pico-8 play session: mixed d-pad (fixed 12-tick cycle), after a click and taps of 🅾, ❎, 🅾+❎, 🅾 in the second before t = 0

[t = 1 s] mixed d-pad (1.2s cycle ×~1): → ← ↑ ↓ + 🅾/❎ taps, ~1s
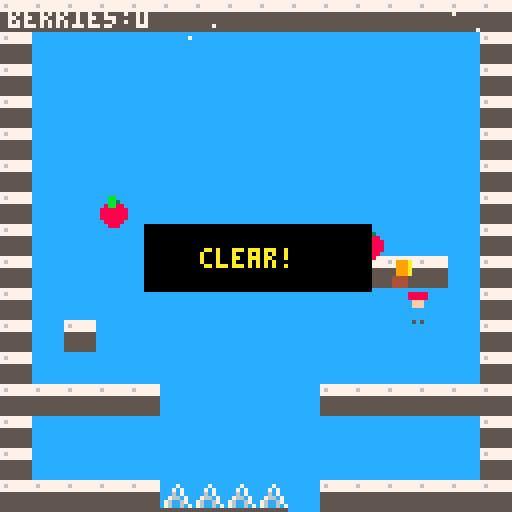

pico-8 cartridge
version 8
__lua__
-- design notes
-- emulating celeste classic: tight run, single jump, 8-dir dash,
-- spike death, collectible strawberries, and a single-screen room.
-- constants: run 1.4, jump -2.8, gravity 0.25, max fall 3.0,
-- dash 5.0 for 10f, freeze 2f. hitbox 6x6.
-- forced obstacle: a 5-tile (40px) pit; max run-jump ~33px,
-- so a straight jump falls short but a dash crosses easily.

-- controls:
--  left/right: move
--  up/down: aim dash
--  z/c (btnp 4): jump
--  x/v (btnp 5): dash

run_spd=1.4
jump_v=-2.8
grav=0.25
max_fall=3.0
dash_spd=5.0
dash_dur=10
frz_dur=2

function _init()
 p={x=16,y=89,vx=0,vy=0,face=1,can_dash=true,dash=0,freeze=0,dead=0}
 berries={
  {x=3,y=6,got=false},
  {x=11,y=7,got=false}
 }
 goal={x=12,y=8}
 score=0
 win=false
 fr=0
 parts={}
 trail={}
 -- 16x16 tile grid. 1=solid, 2=spike(up)
 -- 5-tile pit (x=5..9) between start (x=0..4) and right side (x=10..15).
 map_d={
  {1,1,1,1,1,1,1,1,1,1,1,1,1,1,1,1},
  {1,0,0,0,0,0,0,0,0,0,0,0,0,0,0,1},
  {1,0,0,0,0,0,0,0,0,0,0,0,0,0,0,1},
  {1,0,0,0,0,0,0,0,0,0,0,0,0,0,0,1},
  {1,0,0,0,0,0,0,0,0,0,0,0,0,0,0,1},
  {1,0,0,0,0,0,0,0,0,0,0,0,0,0,0,1},
  {1,0,0,0,0,0,0,0,0,0,0,0,0,0,0,1},
  {1,0,0,0,0,0,0,0,0,0,0,0,0,0,0,1},
  {1,0,0,0,0,0,0,0,0,0,0,1,1,1,0,1},
  {1,0,0,0,0,0,0,0,0,0,0,0,0,0,0,1},
  {1,0,1,0,0,0,0,0,0,0,0,0,0,0,0,1},
  {1,0,0,0,0,0,0,0,0,0,0,0,0,0,0,1},
  {1,1,1,1,1,0,0,0,0,0,1,1,1,1,1,1},
  {1,0,0,0,0,0,0,0,0,0,0,0,0,0,0,1},
  {1,0,0,0,0,0,0,0,0,0,0,0,0,0,0,1},
  {1,1,1,1,1,0,0,0,0,0,1,1,1,1,1,1}
 }
 -- spikes in the pit floor
 map_d[16][6]=2
 map_d[16][7]=2
 map_d[16][8]=2
 map_d[16][9]=2
end

function solid(tx,ty)
 if tx<0 or tx>15 or ty<0 or ty>15 then return true end
 return map_d[ty+1][tx+1]==1
end

function _update()
 if win then return end
 fr+=1

 if p.freeze>0 then
  p.freeze-=1
  return
 end

 if p.dead>0 then
  p.dead-=1
  if p.dead==0 then
   p.x=16; p.y=89
   p.vx=0; p.vy=0
   p.dash=0; p.freeze=0
   p.can_dash=true
   for b in all(berries) do b.got=false end
   score=0
  end
  return
 end

 -- dash
 if btnp(5) and p.can_dash then
  start_dash()
 end

 if p.dash>0 then
  p.dash-=1
  add(trail,{x=p.x+3,y=p.y+3,life=10})

  -- move during dash, no gravity, no run accel
  p.x+=p.vx
  if p.vx>0 then
   if solid_tile(p.x+6,p.y+1) or solid_tile(p.x+6,p.y+4) then
    p.x=flr((p.x+6)/8)*8-7
    p.vx=0
   end
  elseif p.vx<0 then
   if solid_tile(p.x,p.y+1) or solid_tile(p.x,p.y+4) then
    p.x=flr((p.x)/8)*8+8
    p.vx=0
   end
  end

  p.y+=p.vy
   if p.vy>=0 then
    if solid_tile(p.x+2,p.y+7) or solid_tile(p.x+5,p.y+7) then
     p.y=flr((p.y+7)/8)*8-7
     p.vy=0
     p.can_dash=true
    end
   elseif p.vy<0 then
   if solid_tile(p.x+2,p.y) or solid_tile(p.x+5,p.y) then
    p.y=flr(p.y/8)*8+8
    p.vy=0
   end
  end

  if p.dash==0 then
   -- dash ends; retain a little momentum
   p.vx*=0.2
   p.vy*=0.2
  end

  if p.y>128 or p.x<0 or p.x>122 then die() end
  return
 end

 -- run / aim
 local mx=0
 if btn(0) then mx=-1; p.face=-1 end
 if btn(1) then mx=1; p.face=1 end
 p.vx=mx*run_spd

 -- gravity
 p.vy+=grav
 if p.vy>max_fall then p.vy=max_fall end

 -- jump
 if btnp(4) and on_ground() then
  p.vy=jump_v
 end

 -- move x
 p.x+=p.vx
  if p.vx>0 then
   if solid_tile(p.x+6,p.y+1) or solid_tile(p.x+6,p.y+4) then
    p.x=flr((p.x+6)/8)*8-7
    p.vx=0
   end
  elseif p.vx<0 then
   if solid_tile(p.x,p.y+1) or solid_tile(p.x,p.y+4) then
    p.x=flr((p.x)/8)*8+8
    p.vx=0
   end
  end

  -- move y
 p.y+=p.vy
  if p.vy>=0 then
   if solid_tile(p.x+2,p.y+7) or solid_tile(p.x+5,p.y+7) then
    p.y=flr((p.y+7)/8)*8-7
    p.vy=0
    p.can_dash=true
   end
  elseif p.vy<0 then
  if solid_tile(p.x+2,p.y) or solid_tile(p.x+5,p.y) then
   p.y=flr(p.y/8)*8+8
   p.vy=0
  end
 end

 -- bounds / pit
 if p.y>128 or p.x<0 or p.x>122 then die() end

 -- spikes (only when falling and spike is under feet)
 for ox=0,1 do
  local tx=flr((p.x+2+ox*3)/8)
  local ty=flr((p.y+7)/8)
  if tx>=0 and tx<16 and ty>=0 and ty<16 then
   if map_d[ty+1][tx+1]==2 and p.vy>=0 then
    die()
   end
  end
 end

 -- strawberries
 for b in all(berries) do
  if not b.got and near(b.x*8+4,b.y*8+4,8) then
   b.got=true
   score+=1
  end
 end

 -- goal
 if near(goal.x*8+4,goal.y*8+4,10) then
  win=true
 end

 -- ambient particles (snow)
 if rnd()<0.15 then
  add(parts,{x=rnd(128),y=0,vx=rnd(0.4)-0.2,vy=rnd(0.4)+0.2,life=60+rnd(60),col=7})
 end
 for e in all(parts) do
  e.x+=e.vx; e.y+=e.vy; e.life-=1
  if e.life<=0 then del(parts,e) end
 end
 for t in all(trail) do
  t.life-=1
  if t.life<=0 then del(trail,t) end
 end
end

function solid_tile(cx,cy)
 return solid(flr(cx/8),flr(cy/8))
end

function on_ground()
 return solid(flr((p.x+3)/8),flr((p.y+8)/8))
end

function near(tx,ty,d)
 local dx=(p.x+3)-tx
 local dy=(p.y+3)-ty
 return dx*dx+dy*dy<d*d
end

function start_dash()
 local dx=0; local dy=0
 if btn(0) then dx=-1 end
 if btn(1) then dx=1 end
 if btn(2) then dy=-1 end
 if btn(3) then dy=1 end
 if dx==0 and dy==0 then dx=p.face end
 if dx!=0 and dy!=0 then
  dx*=0.707
  dy*=0.707
 end
 p.vx=dx*dash_spd
 p.vy=dy*dash_spd
 p.dash=dash_dur
 p.freeze=frz_dur
 p.can_dash=false
end

function die()
 p.dead=20
 p.vx=0; p.vy=0
 p.dash=0
 p.can_dash=true
end

function _draw()
 cls(12)

 -- map
 for ty=0,15 do
  for tx=0,15 do
   local t=map_d[ty+1][tx+1]
   if t==1 then
    rectfill(tx*8,ty*8,tx*8+7,ty*8+7,5)
    rectfill(tx*8,ty*8,tx*8+7,ty*8+2,7)
    pset(tx*8+1,ty*8+1,6)
   elseif t==2 then
    -- up spike
    local x=tx*8; local y=ty*8+7
    line(x,y,x+4,y-6,7)
    line(x+4,y-6,x+7,y,7)
    line(x+1,y,x+3,y-4,6)
    line(x+3,y-4,x+6,y,6)
    line(x,y,x+7,y,5)
   end
  end
 end

 -- berries
 for b in all(berries) do
  if not b.got then
   local x=b.x*8; local y=b.y*8
   circfill(x+4,y+5,3,8)
   rectfill(x+3,y+1,x+4,y+3,11)
   pset(x+5,y+2,3)
  end
 end

 -- goal flag
 local gx=goal.x*8; local gy=goal.y*8
 rectfill(gx+2,gy+5,gx+5,gy+7,4)
 rectfill(gx+3,gy+1,gx+6,gy+4,9)
 rectfill(gx+6,gy+1,gx+6,gy+4,10)

 -- dash trail
 for t in all(trail) do
  circfill(t.x,t.y,flr(t.life/4)+1,7)
 end

 -- player
 if p.dead==0 then
  local pc=12
  local hair=p.can_dash and 8 or 2
  rectfill(p.x+1,p.y+3,p.x+5,p.y+6,pc)
  rectfill(p.x+2,p.y+1,p.x+4,p.y+3,15)
  rectfill(p.x+1,p.y,p.x+5,p.y+1,hair)
  pset(p.x+2,p.y+7,5)
  pset(p.x+4,p.y+7,5)
 end

 -- particles
 for e in all(parts) do
  pset(e.x,e.y,e.col)
 end

 -- ui
 print("berries:"..score,2,2,7)
 if win then
  rectfill(36,56,92,72,0)
  print("clear!",50,62,10)
 end
end
__gfx__
00000000000000000000000000000000000000000000000000000000000000000000000000000000000000000000000000000000000000000000000000000000
00000000000000000000000000000000000000000000000000000000000000000000000000000000000000000000000000000000000000000000000000000000
00000000000000000000000000000000000000000000000000000000000000000000000000000000000000000000000000000000000000000000000000000000
00000000000000000000000000000000000000000000000000000000000000000000000000000000000000000000000000000000000000000000000000000000
00000000000000000000000000000000000000000000000000000000000000000000000000000000000000000000000000000000000000000000000000000000
00000000000000000000000000000000000000000000000000000000000000000000000000000000000000000000000000000000000000000000000000000000
00000000000000000000000000000000000000000000000000000000000000000000000000000000000000000000000000000000000000000000000000000000
00000000000000000000000000000000000000000000000000000000000000000000000000000000000000000000000000000000000000000000000000000000
00000000000000000000000000000000000000000000000000000000000000000000000000000000000000000000000000000000000000000000000000000000
00000000000000000000000000000000000000000000000000000000000000000000000000000000000000000000000000000000000000000000000000000000
00000000000000000000000000000000000000000000000000000000000000000000000000000000000000000000000000000000000000000000000000000000
00000000000000000000000000000000000000000000000000000000000000000000000000000000000000000000000000000000000000000000000000000000
00000000000000000000000000000000000000000000000000000000000000000000000000000000000000000000000000000000000000000000000000000000
00000000000000000000000000000000000000000000000000000000000000000000000000000000000000000000000000000000000000000000000000000000
00000000000000000000000000000000000000000000000000000000000000000000000000000000000000000000000000000000000000000000000000000000
00000000000000000000000000000000000000000000000000000000000000000000000000000000000000000000000000000000000000000000000000000000
